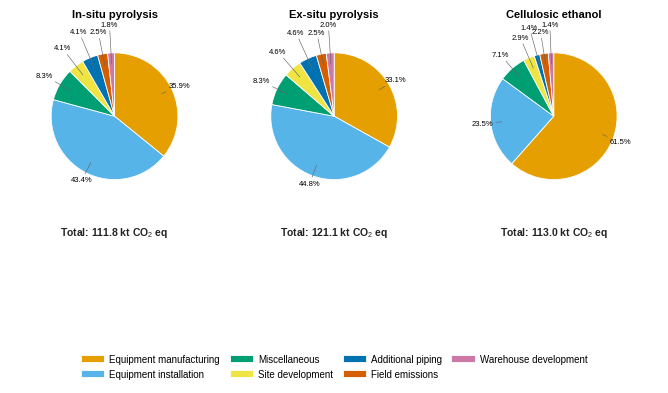

This chart was generated by the following Python code:
import matplotlib
import matplotlib.pyplot as plt
import matplotlib.patches as mpatches
import numpy as np

font_pref = ["Arial", "Liberation Sans", "DejaVu Sans"]
available = [f.name for f in matplotlib.font_manager.fontManager.ttflist]
chosen = next((f for f in font_pref if f in available), "DejaVu Sans")
print(f"Font: {chosen}")

plt.rcParams.update({
    "font.family": chosen,
    "font.size": 7,
    "mathtext.fontset": "custom",
    "mathtext.rm": chosen,
    "mathtext.it": chosen,
    "mathtext.bf": chosen,
})

oi_colors = [
    "#E69F00", "#56B4E9", "#009E73", "#F0E442",
    "#0072B2", "#D55E00", "#CC79A7",
]

categories = [
    "Equipment manufacturing", "Equipment installation",
    "Miscellaneous", "Site development", "Additional piping",
    "Field emissions", "Warehouse development",
]

insitu_kg     = [4.01e7, 4.85e7, 9.33e6, 4.55e6, 4.55e6, 2.85e6, 1.97e6]
exsitu_kg     = [4.01e7, 5.43e7, 1.01e7, 5.56e6, 5.56e6, 3.08e6, 2.41e6]
cellulosic_kg = [6.95e7, 2.66e7, 8.01e6, 3.23e6, 1.61e6, 2.45e6, 1.56e6]

all_data = [insitu_kg, exsitu_kg, cellulosic_kg]
titles   = ["In-situ pyrolysis", "Ex-situ pyrolysis", "Cellulosic ethanol"]

fig_w_mm, fig_h_mm = 170, 115
fig, axes = plt.subplots(1, 3, figsize=(fig_w_mm / 25.4, fig_h_mm / 25.4))

def draw_pie(ax, vals, title):
    total_kg = sum(vals)
    total_kt = total_kg / 1e6
    fracs    = [v / total_kg for v in vals]

    wedges, _ = ax.pie(
        vals, colors=oi_colors, startangle=90, counterclock=False,
        wedgeprops=dict(linewidth=0.6, edgecolor="white"),
    )

    label_data = []
    for i, (wedge, frac) in enumerate(zip(wedges, fracs)):
        pct   = frac * 100
        theta = np.deg2rad((wedge.theta1 + wedge.theta2) / 2)
        if pct >= 20:   r_out = 1.13
        elif pct >= 10: r_out = 1.20
        elif pct >= 5:  r_out = 1.28
        else:           r_out = 1.38
        label_data.append(dict(theta=theta, pct=pct, r_out=r_out, r_in=0.78, idx=i))

    small_indices = [d["idx"] for d in label_data if d["pct"] < 5]
    for j, idx in enumerate(small_indices):
        label_data[idx]["r_out"] = 1.35 if j % 2 == 0 else 1.45

    for d in label_data:
        theta, r_in, r_out, pct = d["theta"], d["r_in"], d["r_out"], d["pct"]
        ax.annotate(
            f"{pct:.1f}%",
            xy=(r_in * np.cos(theta), r_in * np.sin(theta)),
            xytext=(r_out * np.cos(theta), r_out * np.sin(theta)),
            fontsize=5.5, ha="center", va="center",
            arrowprops=dict(arrowstyle="-", color="#666666", lw=0.45,
                            shrinkA=0, shrinkB=2),
        )

    ax.set_title(title, fontsize=8, fontweight="bold", pad=5)
    ax.text(0, -1.72,
            r"Total: " + f"{total_kt:.1f}" + r" kt CO$_2$ eq",
            ha="center", va="top", fontsize=7.5,
            color="#222222", fontweight="bold", style="normal")

    ax.set_xlim(-1.65, 1.65)
    ax.set_ylim(-1.95, 1.45)

for ax, title, data in zip(axes, titles, all_data):
    draw_pie(ax, data, title)

handles = [
    mpatches.Patch(facecolor=c, edgecolor="white", linewidth=0.6, label=lbl)
    for c, lbl in zip(oi_colors, categories)
]
fig.legend(handles=handles, loc="lower center", ncol=4, fontsize=7,
           frameon=False, columnspacing=1.0, handlelength=2.4,
           handleheight=0.75, handletextpad=0.5, bbox_to_anchor=(0.5, 0.0))

fig.tight_layout(rect=[0, 0.13, 1, 1])
fig.savefig("ghg_pie_charts.png", dpi=300, bbox_inches="tight")
fig.savefig("ghg_pie_charts.svg", format="svg", bbox_inches="tight")
